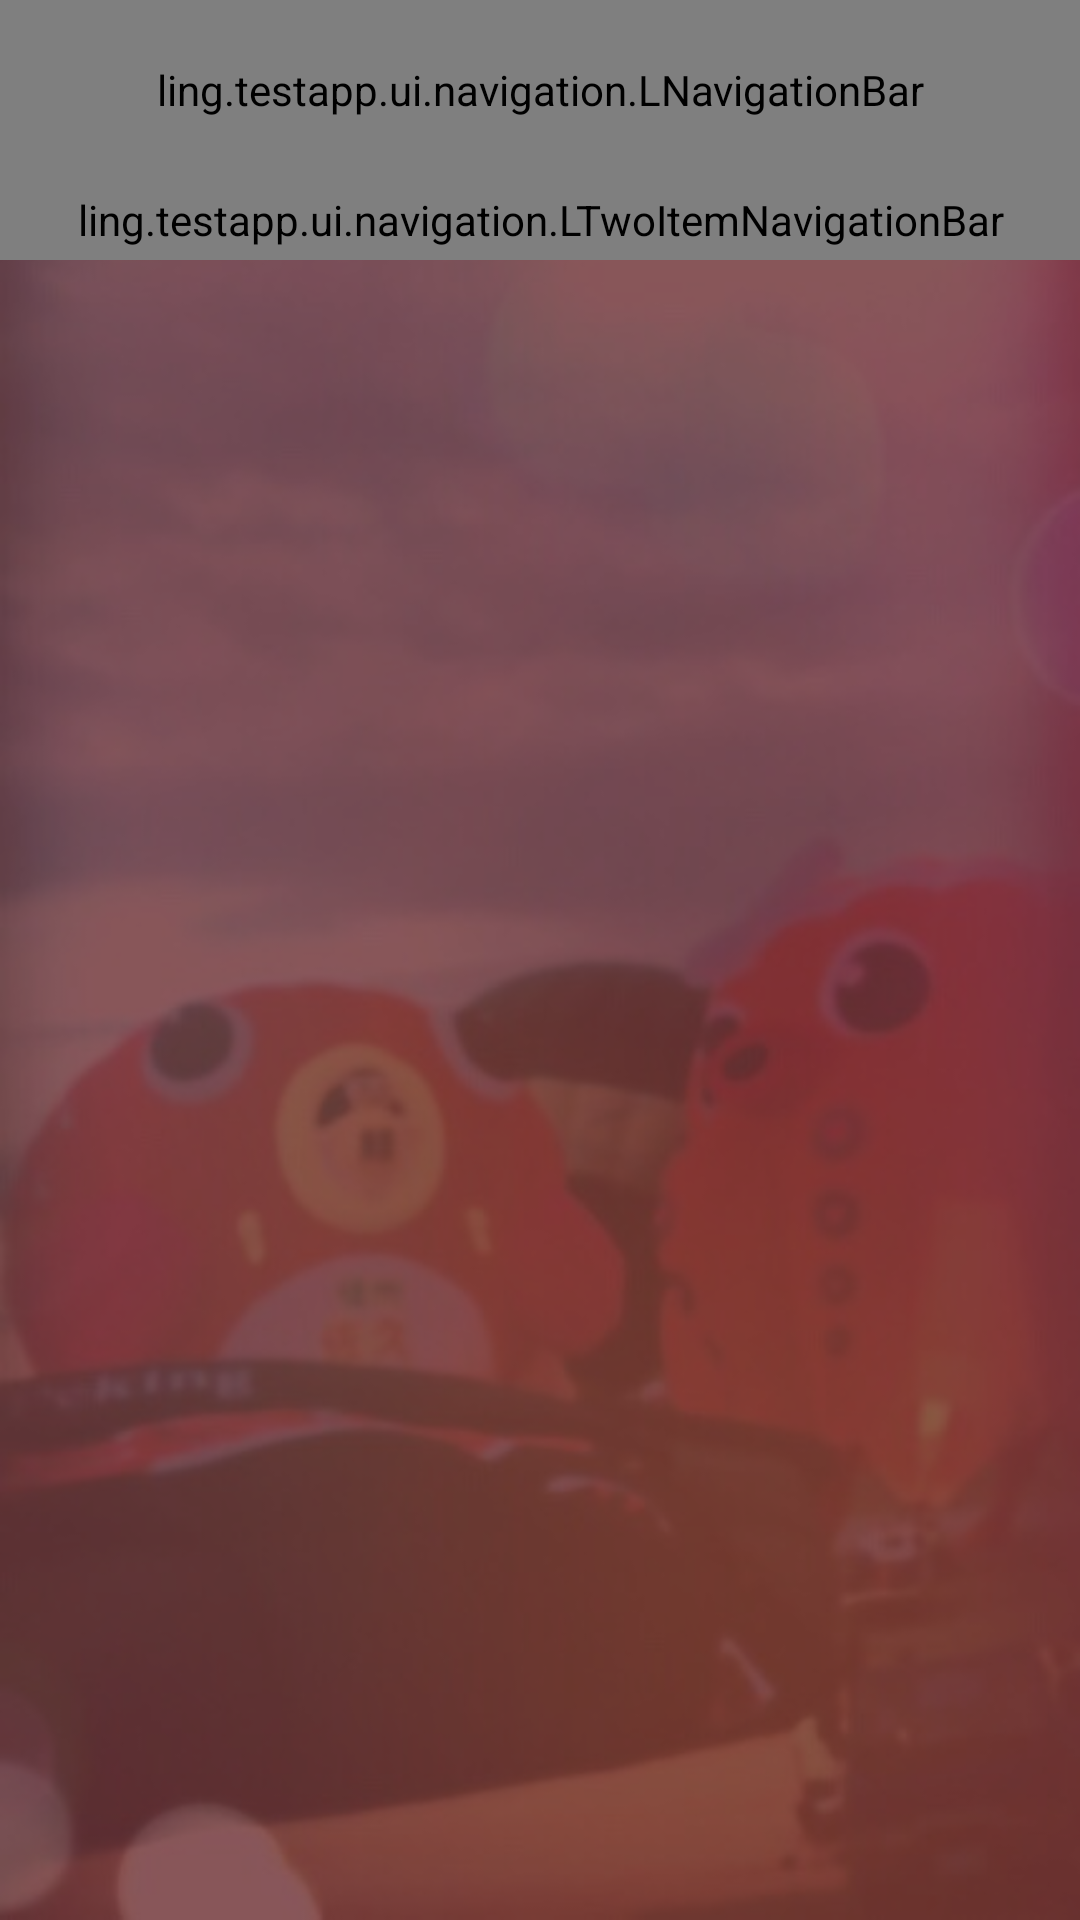

The Android layout XML behind this screen, and the referenced resources:
<!-- AndroidManifest.xml: application theme AppTheme -->
<!-- res/layout/activity_nbns.xml -->
<?xml version="1.0" encoding="utf-8"?>
<RelativeLayout xmlns:android="http://schemas.android.com/apk/res/android"
    android:id="@+id/rl_nbns_root"
    android:layout_width="match_parent"
    android:layout_height="match_parent"
    android:background="@color/red_dark"
    android:fitsSystemWindows="true">

    <View
        android:id="@+id/v_background"
        android:layout_width="match_parent"
        android:layout_height="match_parent"
        android:alpha="0.5"
        android:background="@drawable/bg_bingo" />

    <ling.testapp.ui.navigation.LTwoItemNavigationBar
        android:id="@+id/two_bar"
        android:layout_width="match_parent"
        android:layout_height="80px"
        android:layout_centerVertical="true"
        android:layout_below="@+id/navigation_bar" />

    <LinearLayout
        android:id="@+id/ll_content"
        android:layout_width="match_parent"
        android:layout_height="match_parent"
        android:layout_below="@+id/two_bar"
        android:orientation="vertical">

        <FrameLayout
            android:id="@+id/fl_surfaceview"
            android:layout_width="match_parent"
            android:layout_height="wrap_content">

        </FrameLayout>

        <FrameLayout
            android:id="@+id/fl_listview"
            android:layout_width="match_parent"
            android:layout_height="wrap_content">

        </FrameLayout>

    </LinearLayout>

    <ling.testapp.ui.navigation.LNavigationBar
        android:id="@+id/navigation_bar"
        android:layout_width="match_parent"
        android:layout_height="180px"
        android:layout_alignParentTop="true"
        android:layout_alignParentStart="true" />
</RelativeLayout>
<!-- resources referenced by this layout -->
<resources>
  <color name="red_dark">#640007</color>
  <!-- drawable bg_bingo: jpg bitmap (drawable, 27360 bytes) -->
  <style name="AppTheme" parent="AppTheme.Base" />
  <style name="AppTheme.Base" parent="Theme.AppCompat.Light.NoActionBar">
          
          <item name="windowActionBar">false</item>
          <item name="android:windowNoTitle">true</item>
          
  
          
          <item name="colorPrimary">@color/pink</item>
          
          <item name="colorPrimaryDark">@color/black_20</item>
          
          <item name="android:windowBackground">@color/pink_dark2</item>
          
          <item name="colorAccent">@color/pink_light</item>
          
          <item name="android:textAllCaps">false</item>
  
      </style>
  <color name="pink">#ff0947</color>
  <color name="black_20">#33000000</color>
  <color name="pink_dark2">#8b0027</color>
  <color name="pink_light">#FF99b2</color>
</resources>
